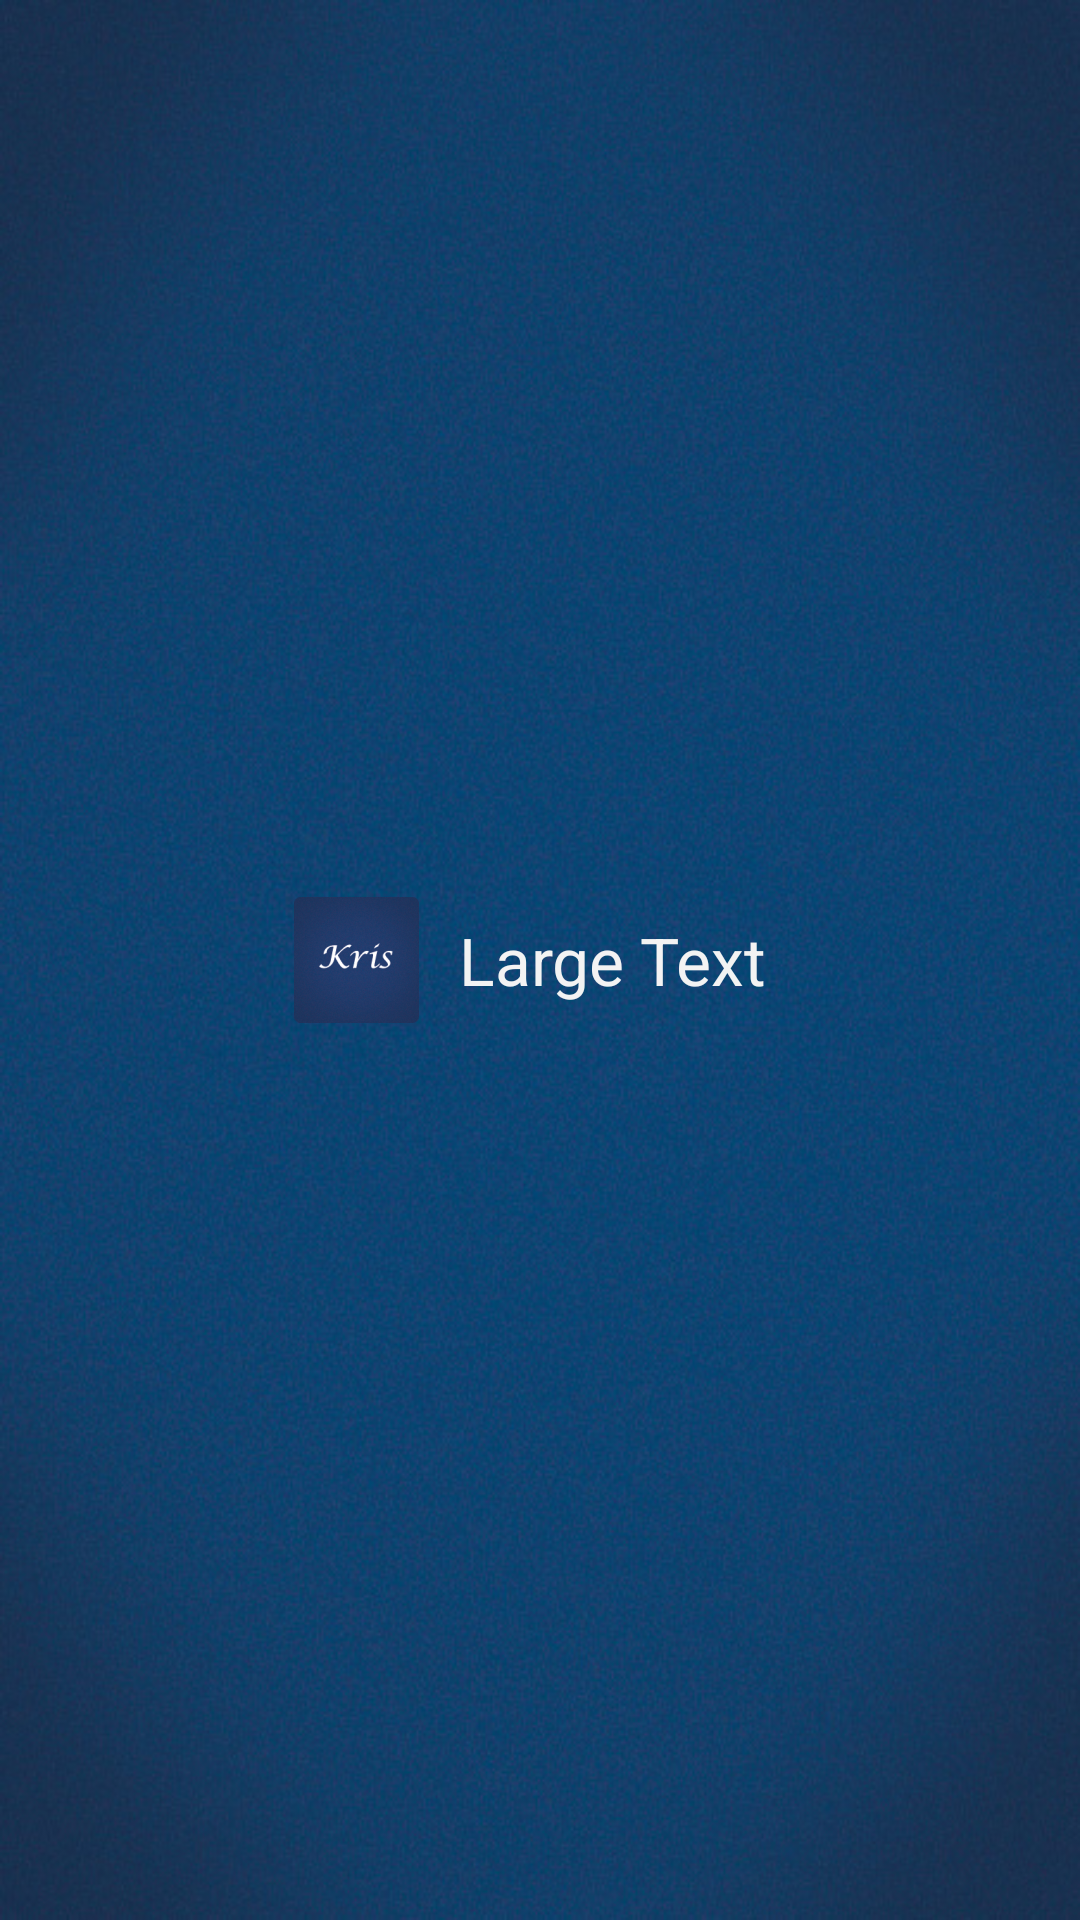

This screen was rendered from an Android layout file. Write that file and the resources it references.
<!-- AndroidManifest.xml: application theme KrisTheme -->
<!-- res/layout/menu_item.xml -->
<?xml version="1.0" encoding="utf-8"?>

<LinearLayout xmlns:android="http://schemas.android.com/apk/res/android"
    android:id="@+id/LinearLayout2"
    android:layout_width="match_parent"
    android:layout_height="200dp"
    android:gravity="center"
    android:orientation="horizontal" 
    style="@style/MenuRow" >
    

    <ImageView
        android:id="@+id/menu_item_icon"
        android:layout_width="0dp"
        android:layout_height="wrap_content"
        android:layout_weight="0.4"
        android:scaleType="fitEnd" 
        android:src="@drawable/ic_launcher"
        android:layout_marginRight="10dp"/>

    <TextView
        android:id="@+id/menu_item_text"
        android:layout_width="0dp"
        android:layout_height="wrap_content"
        android:layout_weight="0.6"
        android:text="Large Text"
        android:textAppearance="?android:attr/textAppearanceLarge" />

</LinearLayout>
<!-- resources referenced by this layout -->
<resources>
  <!-- drawable ic_launcher: png bitmap (drawable-hdpi, 6749 bytes) -->
  <!-- drawable menu_item_bg: png bitmap (drawable-hdpi, 3888 bytes) -->
  <style name="MenuRow">
  		<item name="android:layout_width">wrap_content</item>
  		<item name="android:layout_height">wrap_content</item>
  		<item name="android:textColor">#ffffff</item>
  		<item name="android:gravity">center</item>
  		<item name="android:layout_margin">3dp</item>
  		<item name="android:textSize">30sp</item>
  		<item name="android:shadowColor">#000000</item>
  		<item name="android:shadowDx">1</item>
  		<item name="android:shadowDy">1</item>
  		<item name="android:shadowRadius">2</item>
  		<item name="android:paddingLeft">15dp</item>
  		<item name="android:paddingRight">15dp</item>
  	</style>
  <style name="KrisTheme" parent="AppTheme">
      	<item name="android:windowBackground">@drawable/blank_background2</item>
      	<item name="android:colorBackground">@drawable/blank_background2</item>
      	<item name="android:actionBarStyle">@style/BarBackground</item>
      	
  	</style>
  <style name="AppTheme" parent="AppBaseTheme">
          
      </style>
  <!-- drawable blank_background2: jpg bitmap (drawable-hdpi, 128527 bytes) -->
  <style name="BarBackground" parent="android:Widget.Holo.ActionBar.Solid">
  	    <item name="android:background">#212121</item>
  	</style>
  <style name="AppBaseTheme" parent="android:Theme.Holo">
          
      </style>
</resources>
